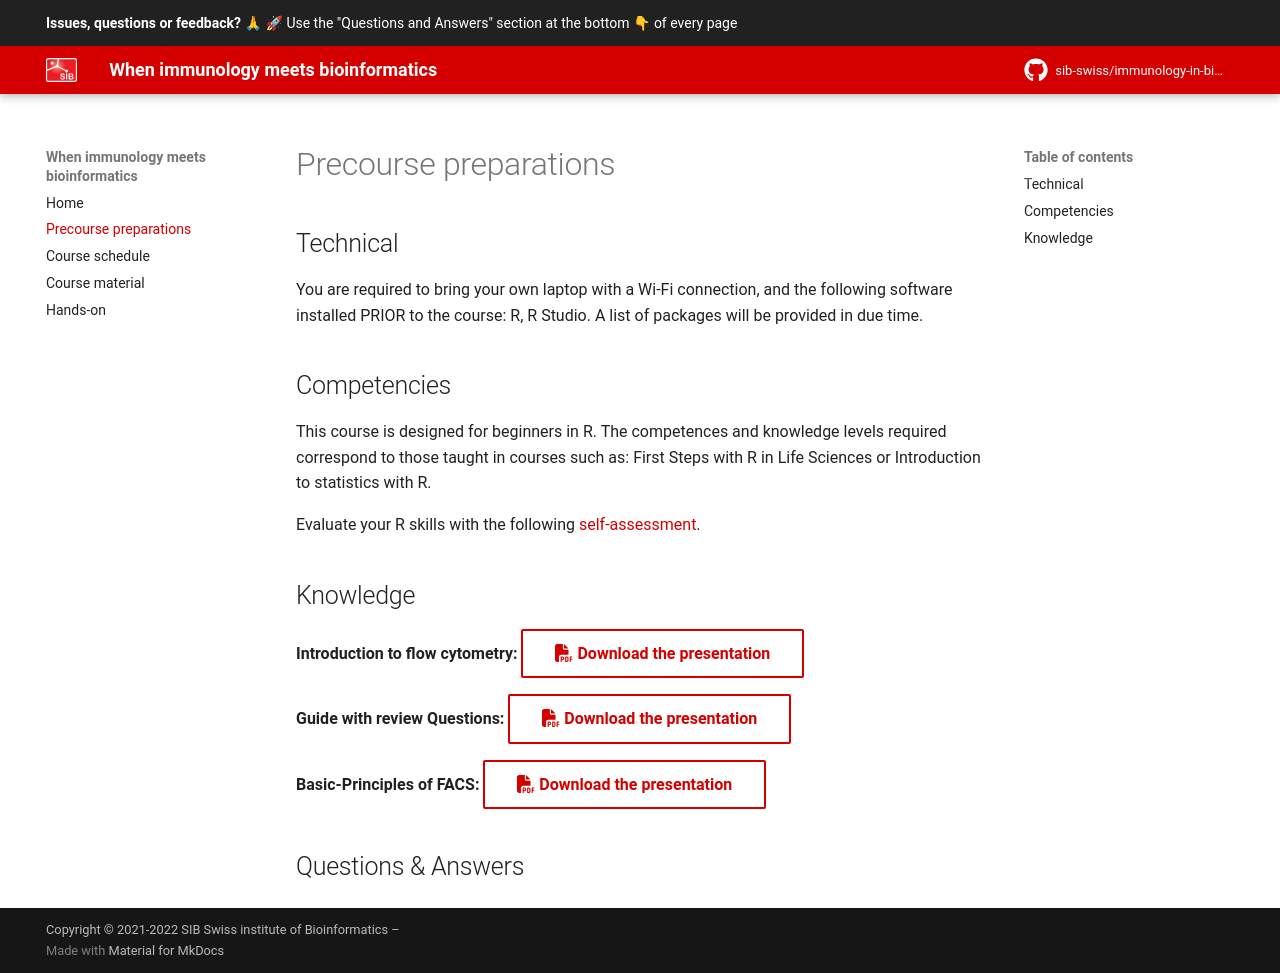

repository: sib-swiss/immunology-in-bioinformatics-training · page: precourse/index.html · generator: mkdocs

## Technical

You are required to bring your own laptop with a Wi-Fi connection, and the following software installed PRIOR to the course: R, R Studio. A list of packages will be provided in due time.

## Competencies

This course is designed for beginners in R. The competences and knowledge levels required correspond to those taught in courses such as: First Steps with R in Life Sciences or Introduction to statistics with R.

Evaluate your R skills with the following [self-assessment](https://docs.google.com/forms/d/e/1FAIpQLSdIyeuabd_ZOWXgI1MWHapmaOMu20L9ESkLDZiWnpmkpujyOg/viewform).


## Knowledge

**Introduction to flow cytometry:**
[:fontawesome-solid-file-pdf: Download the presentation](assets/pdf/1_Introduction-to-flow-cytometry%20by%20Melbourne%20University.pdf){: .md-button }

**Guide with review Questions:**
[:fontawesome-solid-file-pdf: Download the presentation](assets/pdf/2_Guide-with-REVIEW-Questions%20by%20BD%20biosciences.pdf){: .md-button }

**Basic-Principles of FACS:**
[:fontawesome-solid-file-pdf: Download the presentation](assets/pdf/3_Basic-Principles%20by%20University%20of%20California.pdf){: .md-button }
